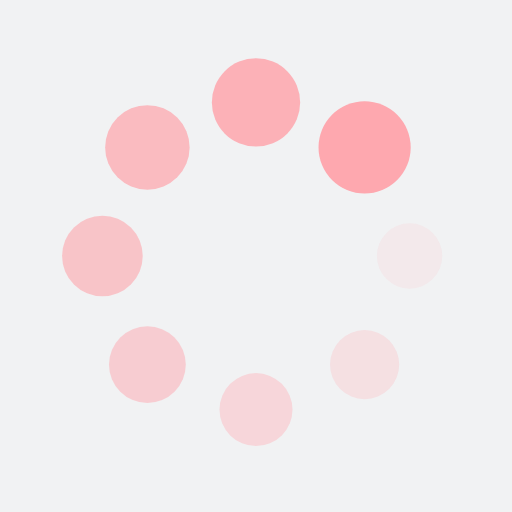
t = 0.00 s
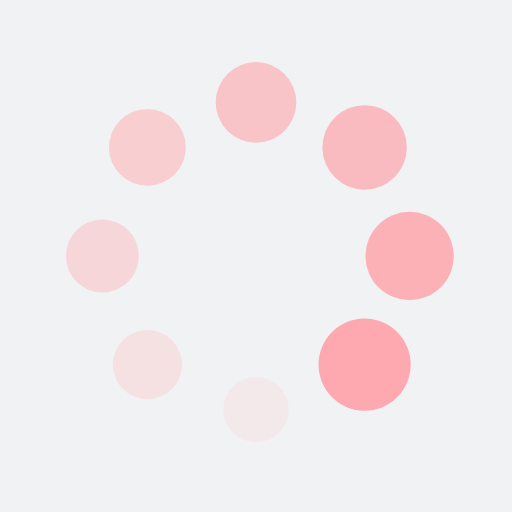
t = 0.34 s
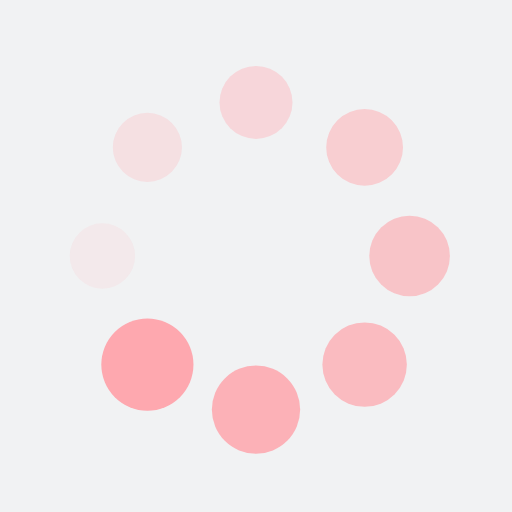
t = 0.68 s
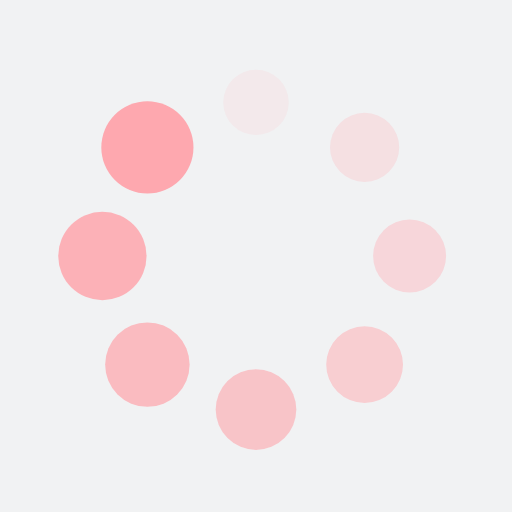
t = 1.01 s

The animated SVG that drew these frames (rendered in a browser with its animation timeline set to each time). Animation: 16 SMIL elements (animate=8,animateTransform=8); one cycle of 1.35 s, repeats indefinitely.

<?xml version="1.0" encoding="utf-8"?>
<svg xmlns="http://www.w3.org/2000/svg" xmlns:xlink="http://www.w3.org/1999/xlink" style="margin: auto; background: rgb(241, 242, 243); display: block; shape-rendering: auto;" width="204px" height="204px" viewBox="0 0 100 100" preserveAspectRatio="xMidYMid">
<g transform="translate(80,50)">
<g transform="rotate(0)">
<circle cx="0" cy="0" r="6" fill="#fea8af" fill-opacity="1">
  <animateTransform attributeName="transform" type="scale" begin="-1.1824324324324325s" values="1.5 1.5;1 1" keyTimes="0;1" dur="1.3513513513513513s" repeatCount="indefinite"></animateTransform>
  <animate attributeName="fill-opacity" keyTimes="0;1" dur="1.3513513513513513s" repeatCount="indefinite" values="1;0" begin="-1.1824324324324325s"></animate>
</circle>
</g>
</g><g transform="translate(71.21320343559643,71.21320343559643)">
<g transform="rotate(45)">
<circle cx="0" cy="0" r="6" fill="#fea8af" fill-opacity="0.875">
  <animateTransform attributeName="transform" type="scale" begin="-1.0135135135135136s" values="1.5 1.5;1 1" keyTimes="0;1" dur="1.3513513513513513s" repeatCount="indefinite"></animateTransform>
  <animate attributeName="fill-opacity" keyTimes="0;1" dur="1.3513513513513513s" repeatCount="indefinite" values="1;0" begin="-1.0135135135135136s"></animate>
</circle>
</g>
</g><g transform="translate(50,80)">
<g transform="rotate(90)">
<circle cx="0" cy="0" r="6" fill="#fea8af" fill-opacity="0.75">
  <animateTransform attributeName="transform" type="scale" begin="-0.8445945945945946s" values="1.5 1.5;1 1" keyTimes="0;1" dur="1.3513513513513513s" repeatCount="indefinite"></animateTransform>
  <animate attributeName="fill-opacity" keyTimes="0;1" dur="1.3513513513513513s" repeatCount="indefinite" values="1;0" begin="-0.8445945945945946s"></animate>
</circle>
</g>
</g><g transform="translate(28.786796564403577,71.21320343559643)">
<g transform="rotate(135)">
<circle cx="0" cy="0" r="6" fill="#fea8af" fill-opacity="0.625">
  <animateTransform attributeName="transform" type="scale" begin="-0.6756756756756757s" values="1.5 1.5;1 1" keyTimes="0;1" dur="1.3513513513513513s" repeatCount="indefinite"></animateTransform>
  <animate attributeName="fill-opacity" keyTimes="0;1" dur="1.3513513513513513s" repeatCount="indefinite" values="1;0" begin="-0.6756756756756757s"></animate>
</circle>
</g>
</g><g transform="translate(20,50.00000000000001)">
<g transform="rotate(180)">
<circle cx="0" cy="0" r="6" fill="#fea8af" fill-opacity="0.5">
  <animateTransform attributeName="transform" type="scale" begin="-0.5067567567567568s" values="1.5 1.5;1 1" keyTimes="0;1" dur="1.3513513513513513s" repeatCount="indefinite"></animateTransform>
  <animate attributeName="fill-opacity" keyTimes="0;1" dur="1.3513513513513513s" repeatCount="indefinite" values="1;0" begin="-0.5067567567567568s"></animate>
</circle>
</g>
</g><g transform="translate(28.78679656440357,28.786796564403577)">
<g transform="rotate(225)">
<circle cx="0" cy="0" r="6" fill="#fea8af" fill-opacity="0.375">
  <animateTransform attributeName="transform" type="scale" begin="-0.33783783783783783s" values="1.5 1.5;1 1" keyTimes="0;1" dur="1.3513513513513513s" repeatCount="indefinite"></animateTransform>
  <animate attributeName="fill-opacity" keyTimes="0;1" dur="1.3513513513513513s" repeatCount="indefinite" values="1;0" begin="-0.33783783783783783s"></animate>
</circle>
</g>
</g><g transform="translate(49.99999999999999,20)">
<g transform="rotate(270)">
<circle cx="0" cy="0" r="6" fill="#fea8af" fill-opacity="0.25">
  <animateTransform attributeName="transform" type="scale" begin="-0.16891891891891891s" values="1.5 1.5;1 1" keyTimes="0;1" dur="1.3513513513513513s" repeatCount="indefinite"></animateTransform>
  <animate attributeName="fill-opacity" keyTimes="0;1" dur="1.3513513513513513s" repeatCount="indefinite" values="1;0" begin="-0.16891891891891891s"></animate>
</circle>
</g>
</g><g transform="translate(71.21320343559643,28.78679656440357)">
<g transform="rotate(315)">
<circle cx="0" cy="0" r="6" fill="#fea8af" fill-opacity="0.125">
  <animateTransform attributeName="transform" type="scale" begin="0s" values="1.5 1.5;1 1" keyTimes="0;1" dur="1.3513513513513513s" repeatCount="indefinite"></animateTransform>
  <animate attributeName="fill-opacity" keyTimes="0;1" dur="1.3513513513513513s" repeatCount="indefinite" values="1;0" begin="0s"></animate>
</circle>
</g>
</g>
<!-- [ldio] generated by https://loading.io/ --></svg>
